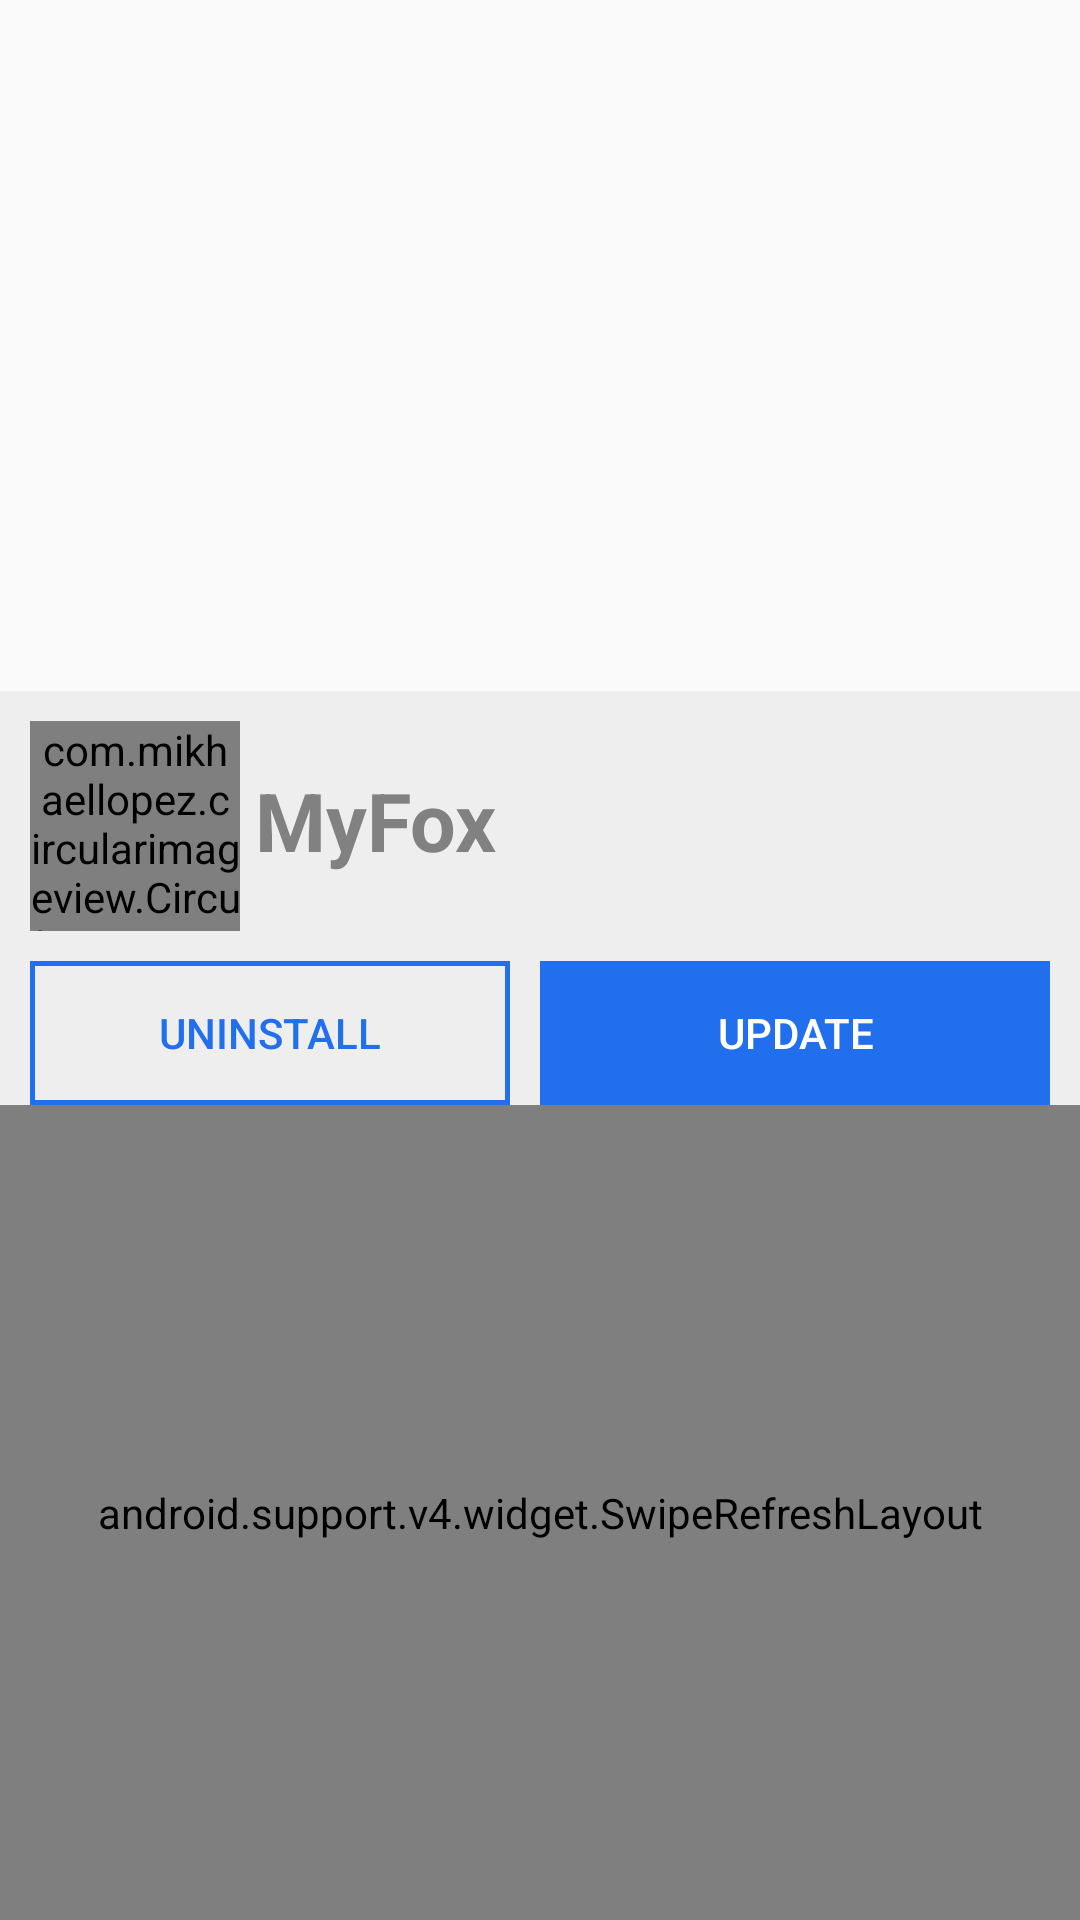

Here is an Android app screen rendered from its layout file. Give the layout XML and the strings, colors and styles it references.
<!-- AndroidManifest.xml: application theme MrFoxTheme -->
<!-- res/layout/activity_my_main.xml -->
<?xml version="1.0" encoding="utf-8"?>
<RelativeLayout xmlns:android="http://schemas.android.com/apk/res/android"
    xmlns:app="http://schemas.android.com/apk/res-auto"
    xmlns:tools="http://schemas.android.com/tools"
    android:id="@+id/mymain"
    android:layout_width="match_parent"
    android:layout_height="match_parent"
    tools:context="com.example.alberto.mrfox.MyMain"
    >

    <LinearLayout
        android:layout_width="match_parent"
        android:layout_height="match_parent"
        android:orientation="vertical">

        <ImageView
            android:layout_width="match_parent"
            android:layout_height="250dp"
            android:background="@drawable/forest"
            android:id="@+id/forestimg"/>

        <LinearLayout
            android:layout_width="match_parent"
            android:layout_height="match_parent"
            android:background="@color/colorBackground"
            android:orientation="vertical"
            android:layout_below="@id/forestimg"
            android:layout_marginTop="-20dp">

            <LinearLayout
                android:layout_width="match_parent"
                android:layout_height="wrap_content"
                android:orientation="horizontal"
                android:padding="10dp">

                <com.mikhaellopez.circularimageview.CircularImageView
                    android:layout_width="70dp"
                    android:layout_height="70dp"
                    android:src="@drawable/ic_launcher"
                    android:layout_centerHorizontal="true"
                    app:civ_border_color="#EEE"
                    app:civ_border_width="0dp"
                    app:civ_shadow="true"
                    app:civ_shadow_radius="10"
                    app:civ_shadow_color="#999"/>

                <TextView
                    android:layout_width="wrap_content"
                    android:layout_height="match_parent"
                    android:text="@string/name"
                    android:textColor="@color/colorText"
                    android:textSize="27dp"
                    android:textStyle="bold"
                    android:paddingTop="15dp"
                    android:paddingLeft="5dp"
                    />
            </LinearLayout>

            <LinearLayout
                android:layout_width="match_parent"
                android:layout_height="wrap_content"
                android:orientation="horizontal"
                android:gravity="left"
                android:paddingHorizontal="10dp">

                <LinearLayout
                    android:orientation="vertical"
                    android:paddingRight="10dp"
                    android:layout_width="fill_parent"
                    android:layout_height="match_parent"
                    android:layout_weight="50.00"
                    >
                    <Button
                        android:layout_width="match_parent"
                        android:layout_height="wrap_content"
                        android:text="@string/uninstall"
                        android:background="@drawable/button_custom"
                        android:textColor="@color/colorButton"
                        />
                </LinearLayout>

                <LinearLayout
                    android:layout_width="fill_parent"
                    android:layout_height="wrap_content"
                    android:orientation="vertical"
                    android:layout_weight="50.00"
                    >
                    <Button
                        android:layout_width="match_parent"
                        android:layout_height="wrap_content"
                        android:text="@string/update"
                        android:background="@color/colorButton"
                        android:textColor="@android:color/white"/>
                </LinearLayout>

            </LinearLayout>

            <android.support.v4.widget.SwipeRefreshLayout
                android:layout_width="match_parent"
                android:layout_height="match_parent"
                android:id="@+id/myswipe">

                <ScrollView
                    android:layout_width="match_parent"
                    android:layout_height="wrap_content"
                    android:paddingHorizontal="10dp"
                    android:paddingVertical="20dp">

                    <TextView
                        android:layout_width="match_parent"
                        android:layout_height="wrap_content"
                        android:text="@string/large_text"/>

                </ScrollView>



            </android.support.v4.widget.SwipeRefreshLayout>




        </LinearLayout>


    </LinearLayout>

</RelativeLayout>
<!-- resources referenced by this layout -->
<resources>
  <color name="colorBackground">#EEEEEE</color>
  <color name="colorButton">#216FED</color>
  <color name="colorText">#818181</color>
  <string name="name">MyFox</string>
  <string name="uninstall">UNINSTALL</string>
  <string name="update">UPDATE</string>
</resources>
